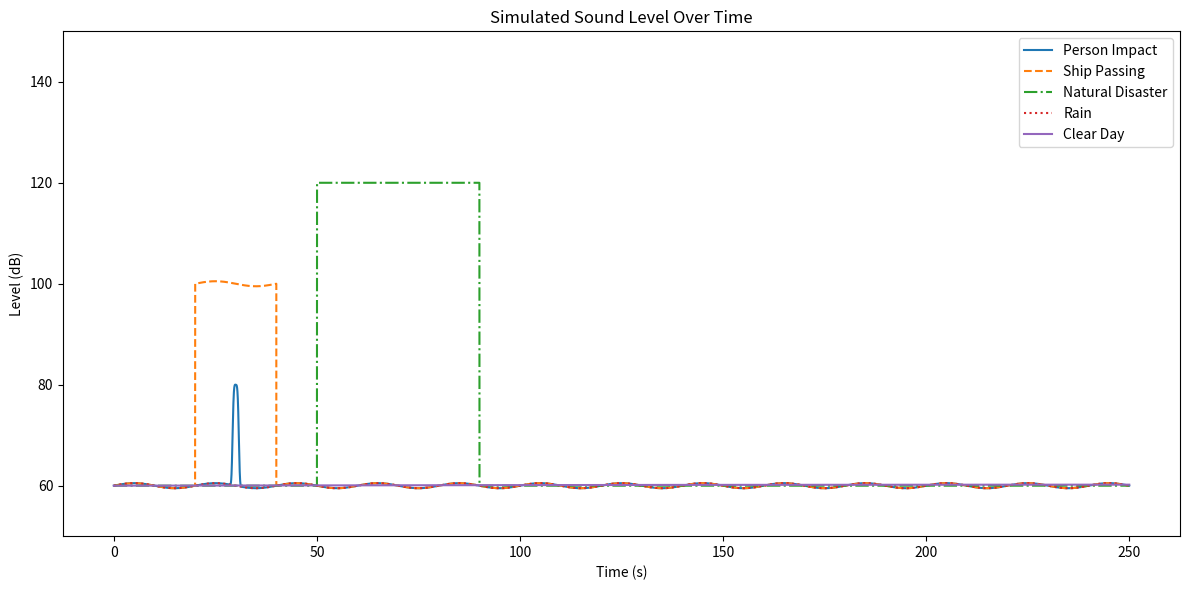

Python code for this plot:
import numpy as np
import matplotlib.pyplot as plt

# 시간 벡터 생성
t = np.linspace(0, 250, 44100 * 250 // 10)  # 250초 동안의 시간 벡터

# 사람이 떨어지는 소음 시뮬레이션
def simulate_impact_sound(t, impact_time=30.0):
    return 20 * np.exp(-((t - impact_time)**4) / (2 * (0.5**2)))

# 배가 지나가는 소음 시뮬레이션
def simulate_ship_passing_sound(t, start_time=20, duration=20, amplitude=40):
    end_time = start_time + duration
    magnitude = np.where((t >= start_time) & (t <= end_time), 1, 0)
    return amplitude * magnitude

# 비가 내리는 소음 시뮬레이션
def simulate_rain_sound(t):
    return 0.5 * np.sin(0.1 * np.pi * t)

# 자연재해 상황 소음 시뮬레이션
def simulate_disaster_sound(t, start_time=50, duration=40, amplitude=60):
    end_time = start_time + duration
    magnitude = np.where((t >= start_time) & (t <= end_time), 1, 0)
    return amplitude * magnitude

# 평상시 소음 시뮬레이션 (맑은 날의 배경소음)
def simulate_clear_day_sound(t):
    return 0.2 * np.sin(0.002 * np.pi * t)

# 평균 60dB에서의 데시벨 생성
background_noise_dB = np.ones_like(t) * 60
impact_increase_dB = simulate_impact_sound(t)
ship_passing_increase_dB = simulate_ship_passing_sound(t)
rain_increase_dB = simulate_rain_sound(t)
disaster_increase_dB = simulate_disaster_sound(t)
clear_day_increase_dB = simulate_clear_day_sound(t)

total_impact_sound_dB = background_noise_dB + impact_increase_dB + rain_increase_dB
total_ship_passing_sound_dB = background_noise_dB + ship_passing_increase_dB + rain_increase_dB
total_disaster_sound_dB = background_noise_dB + disaster_increase_dB
total_clear_day_sound_dB = background_noise_dB + clear_day_increase_dB

# 결과 시각화
plt.figure(figsize=(12, 6))
plt.plot(t, total_impact_sound_dB, label='Person Impact')
plt.plot(t, total_ship_passing_sound_dB, label='Ship Passing', linestyle='--')
plt.plot(t, total_disaster_sound_dB, label='Natural Disaster', linestyle='-.')
plt.plot(t, background_noise_dB + rain_increase_dB, label='Rain', linestyle=':')
plt.plot(t, total_clear_day_sound_dB, label='Clear Day', linestyle='-')
plt.title("Simulated Sound Level Over Time")
plt.xlabel("Time (s)")
plt.ylabel("Level (dB)")
plt.legend()
plt.ylim(50, 150)  # y축 범위 설정
plt.tight_layout()
plt.show()
